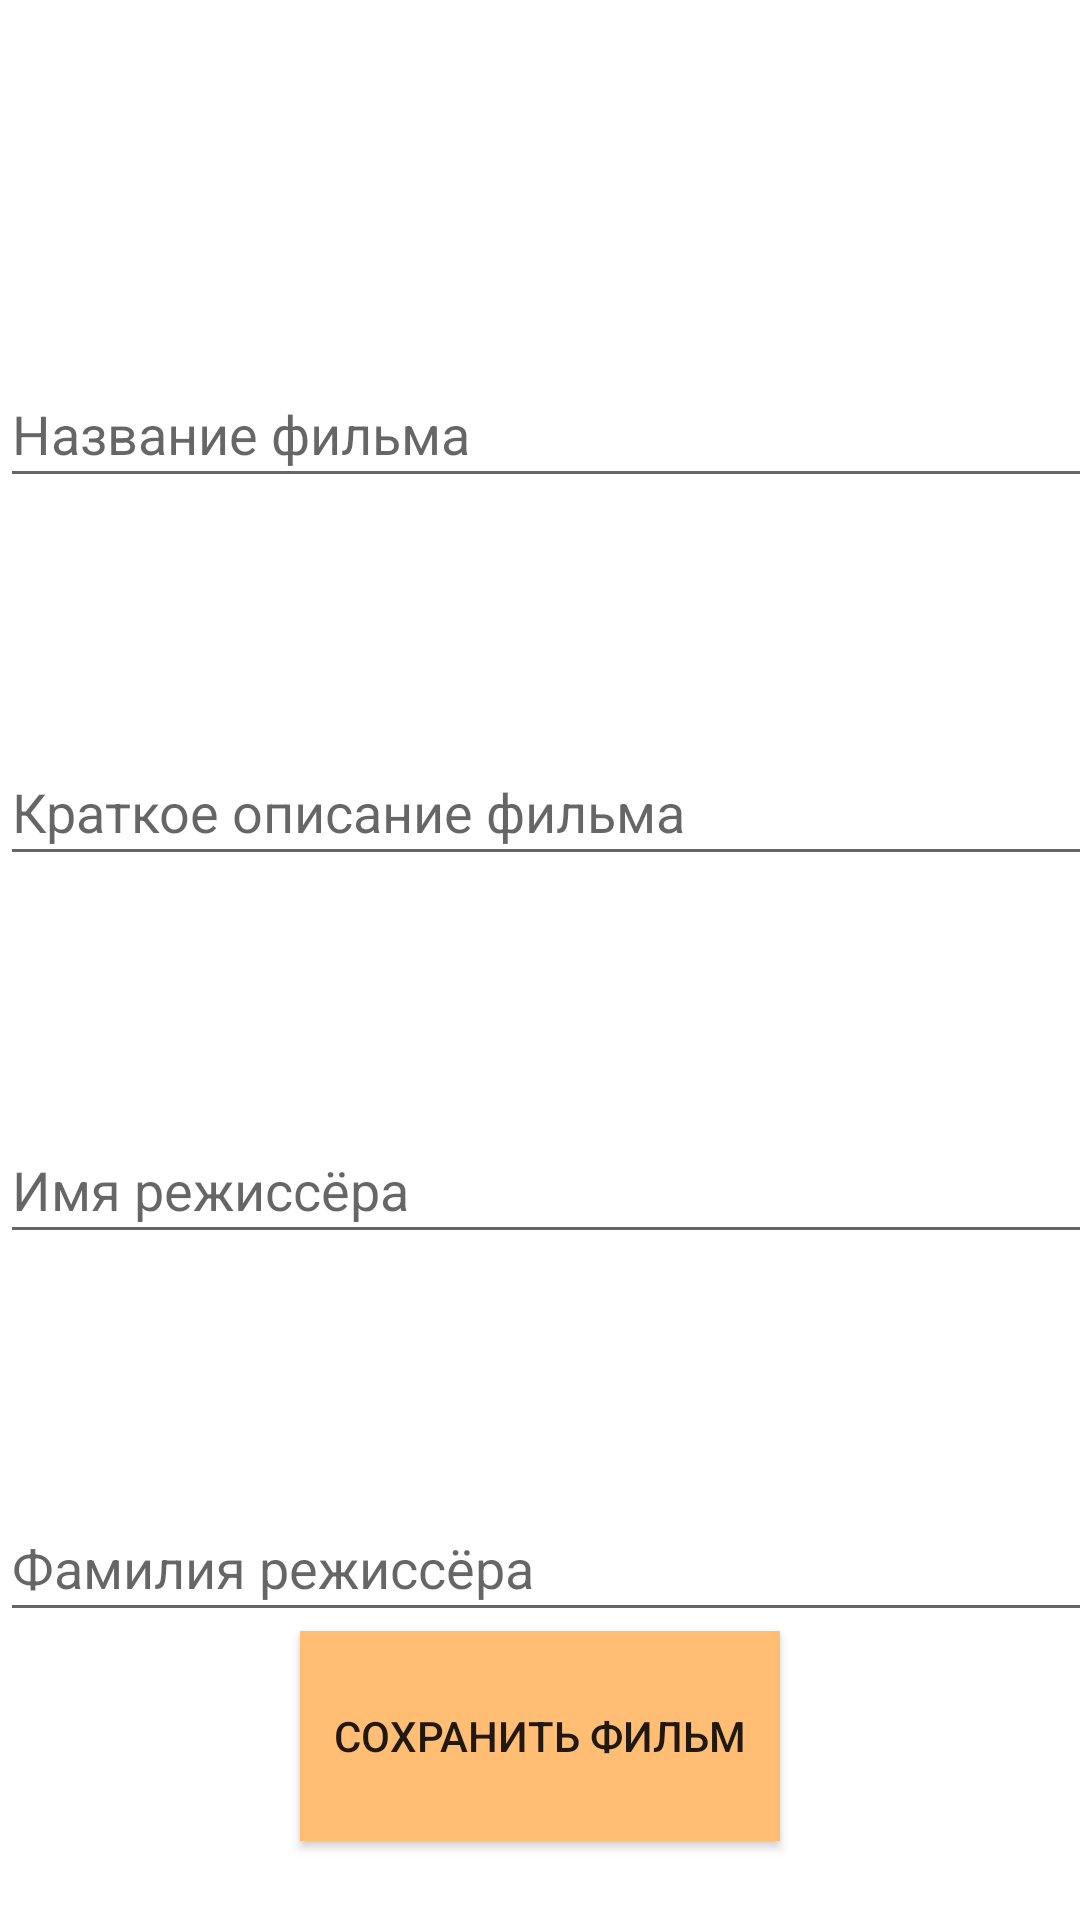

This screen was rendered from an Android layout file. Write that file and the resources it references.
<!-- AndroidManifest.xml: application theme Theme.Mobile1 -->
<!-- res/layout/activity_add_movie.xml -->
<?xml version="1.0" encoding="utf-8"?>
<androidx.constraintlayout.widget.ConstraintLayout xmlns:android="http://schemas.android.com/apk/res/android"
    xmlns:app="http://schemas.android.com/apk/res-auto"
    xmlns:tools="http://schemas.android.com/tools"
    android:layout_width="match_parent"
    android:layout_height="match_parent"
    tools:context=".view.AddMovie">

    <Button
        android:id="@+id/saveButton"
        android:layout_width="160dp"
        android:layout_height="70dp"
        android:layout_marginBottom="29dp"
        android:background="@color/background"
        android:text="@string/save_movie"
        app:layout_constraintBottom_toBottomOf="parent"
        app:layout_constraintEnd_toEndOf="parent"
        app:layout_constraintStart_toStartOf="parent"
        app:layout_constraintTop_toBottomOf="@+id/director_surname_field"
        app:layout_constraintVertical_bias="0.16" />

    <EditText
        android:id="@+id/movie_name_field"
        android:layout_width="365dp"
        android:layout_height="46dp"
        android:layout_marginTop="120dp"
        android:ems="10"
        android:hint="@string/movie_name"
        android:inputType="text"
        app:layout_constraintTop_toTopOf="parent"
        tools:ignore="MissingConstraints"
        tools:layout_editor_absoluteX="26dp"
        android:textIsSelectable="true"/>

    <EditText
        android:id="@+id/movie_description_field"
        android:layout_width="365dp"
        android:layout_height="46dp"
        android:layout_marginTop="80dp"
        android:ems="10"
        android:hint="@string/movie_description"
        android:inputType="text"
        app:layout_constraintTop_toBottomOf="@+id/movie_name_field"
        tools:ignore="MissingConstraints"
        tools:layout_editor_absoluteX="26dp"
        android:textIsSelectable="true"/>

    <EditText
        android:id="@+id/director_name_field"
        android:layout_width="365dp"
        android:layout_height="46dp"
        android:layout_marginTop="80dp"
        android:ems="10"
        android:hint="@string/director_name"
        android:inputType="text"
        app:layout_constraintTop_toBottomOf="@+id/movie_description_field"
        tools:ignore="MissingConstraints"
        tools:layout_editor_absoluteX="26dp"
        android:textIsSelectable="true"/>

    <EditText
        android:id="@+id/director_surname_field"
        android:layout_width="365dp"
        android:layout_height="46dp"
        android:layout_marginTop="80dp"
        android:ems="10"
        android:hint="@string/director_surname"
        android:inputType="text"
        app:layout_constraintTop_toBottomOf="@+id/director_name_field"
        tools:ignore="MissingConstraints"
        tools:layout_editor_absoluteX="26dp"
        android:textIsSelectable="true"/>


</androidx.constraintlayout.widget.ConstraintLayout>
<!-- resources referenced by this layout -->
<resources>
  <color name="background">#FFBE73</color>
  <string name="director_name">Имя режиссёра</string>
  <string name="director_surname">Фамилия режиссёра</string>
  <string name="movie_description">Краткое описание фильма</string>
  <string name="movie_name">Название фильма</string>
  <string name="save_movie">Сохранить фильм</string>
  <style name="Theme.Mobile1" parent="Theme.MaterialComponents.DayNight.DarkActionBar">
          
          <item name="colorPrimary">@color/purple_500</item>
          <item name="colorPrimaryVariant">@color/purple_700</item>
          <item name="colorOnPrimary">@color/white</item>
          
          <item name="colorSecondary">@color/teal_200</item>
          <item name="colorSecondaryVariant">@color/teal_700</item>
          <item name="colorOnSecondary">@color/black</item>
          
          <item name="android:statusBarColor" tools:targetApi="l">?attr/colorPrimaryVariant</item>
          
      </style>
  <color name="purple_500">#FF6200EE</color>
  <color name="purple_700">#FF3700B3</color>
  <color name="white">#FFFFFFFF</color>
  <color name="teal_200">#FF03DAC5</color>
  <color name="teal_700">#FF018786</color>
  <color name="black">#FF000000</color>
</resources>
